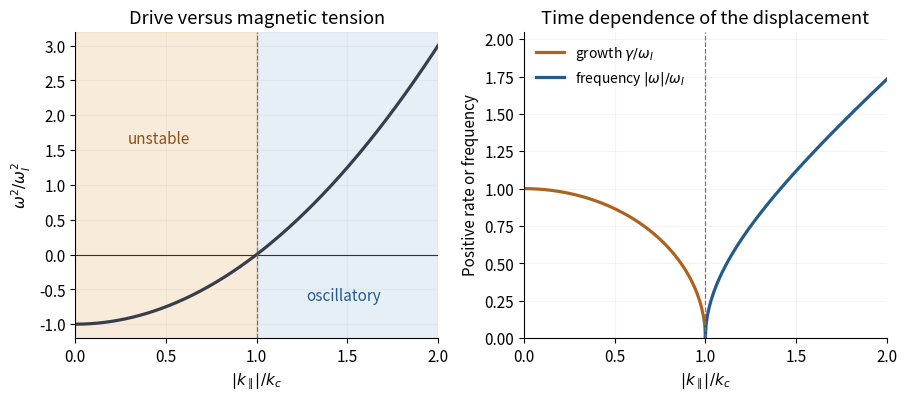

Write Python code to recreate this figure.
"""Plot the kinetic-interchange threshold; Python 3.14, NumPy/Matplotlib.

Run from the desired image directory. Writes only original2025-interchange.png
in the current working directory. Dependencies are in the root pyproject.toml.
"""
from pathlib import Path

import matplotlib
matplotlib.use('Agg')
import matplotlib.pyplot as plt
import numpy as np


def main():
    u = np.linspace(0, 2, 601)
    unstable = np.linspace(0, 1, 301)
    stable = np.linspace(1, 2, 301)
    plt.rcParams.update({'font.size': 11, 'figure.facecolor': 'white', 'axes.facecolor': 'white'})
    fig, axes = plt.subplots(1, 2, figsize=(9.0, 3.9), layout='constrained')
    ax = axes[0]
    ax.axvspan(0, 1, color='#e9aa5b', alpha=.23)
    ax.axvspan(1, 2, color='#8ab2d2', alpha=.20)
    ax.plot(u, u*u-1, color='#363d4b', linewidth=2.3)
    ax.axhline(0, color='#333333', linewidth=.8)
    ax.set_ylabel(r'$\omega^2/\omega_I^2$')
    ax.set_title('Drive versus magnetic tension')
    ax.text(.46, 1.6, 'unstable', ha='center', color='#895018')
    ax.text(1.48, -.66, 'oscillatory', ha='center', color='#245b8b')
    ax = axes[1]
    ax.plot(unstable, np.sqrt(np.maximum(1-unstable**2, 0)), color='#ad631d', linewidth=2.3, label=r'growth $\gamma/\omega_I$')
    ax.plot(stable, np.sqrt(stable**2-1), color='#245b8b', linewidth=2.3, label=r'frequency $|\omega|/\omega_I$')
    ax.set_title('Time dependence of the displacement')
    ax.set_ylabel('Positive rate or frequency')
    ax.legend(loc='upper left', frameon=False, fontsize=10)
    ax.set_ylim(0, 2.05)
    for ax in axes:
        ax.axvline(1, color='#777777', linestyle='--', linewidth=.9)
        ax.set_xlabel(r'$|k_\parallel|/k_c$')
        ax.set_xlim(0, 2)
        ax.spines[['top', 'right']].set_visible(False)
        ax.grid(alpha=.13)
    fig.savefig(Path.cwd() / 'original2025-interchange.png', dpi=140, facecolor='white', transparent=False)
    plt.close(fig)


if __name__ == '__main__':
    main()
